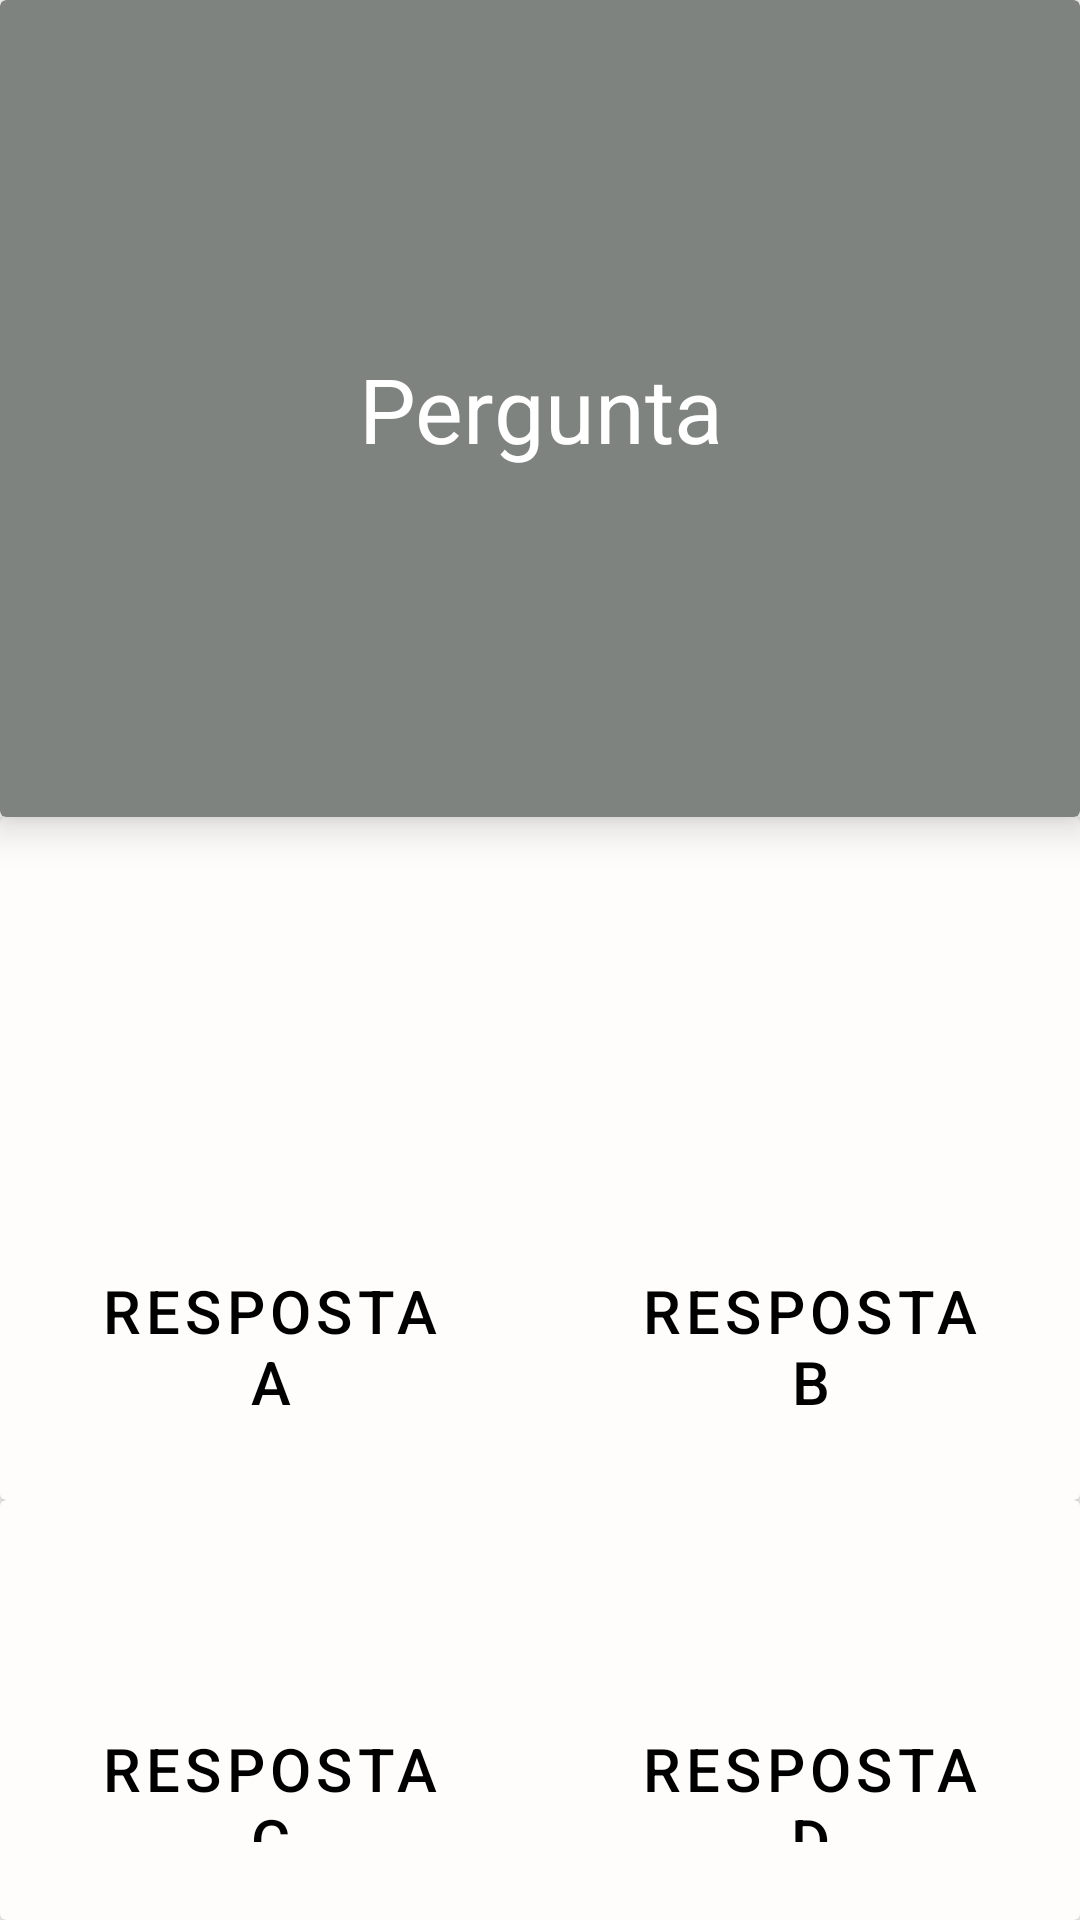

The Android layout XML behind this screen, and the referenced resources:
<!-- AndroidManifest.xml: application theme Theme.CatCards -->
<!-- res/layout/list_card.xml -->
<LinearLayout
    xmlns:android="http://schemas.android.com/apk/res/android"
    xmlns:app="http://schemas.android.com/apk/res-auto"
    android:layout_width="match_parent"
    android:layout_height="wrap_content"
    android:orientation="vertical">

    <androidx.cardview.widget.CardView
        android:layout_width="match_parent"
        android:layout_height="wrap_content"
        android:backgroundTint="@color/gray"
        app:cardElevation="8dp">

        <TextView
            android:id="@+id/item_pergunta"
            android:layout_width="match_parent"
            android:layout_height="wrap_content"
            android:text="@string/pergunta"
            android:textSize="30sp"
            android:textColor="@color/white"
            android:gravity="center"
            android:padding="16dp"
            android:layout_marginTop="100dp"
            android:layout_marginBottom="100dp"/>

    </androidx.cardview.widget.CardView>

    <androidx.cardview.widget.CardView
        android:layout_width="match_parent"
        android:layout_height="wrap_content"
        android:backgroundTint="@color/snow">

        <LinearLayout
            android:layout_width="match_parent"
            android:layout_height="wrap_content"
            android:orientation="horizontal"
            android:layout_marginTop="125dp">

            <Button
                android:id="@+id/item_res_a"
                android:layout_width="wrap_content"
                android:layout_height="match_parent"
                android:layout_weight="1"
                android:text="@string/resposta_a"
                android:textSize="20sp"
                android:textColor="@color/black"
                android:backgroundTint="@color/gray"
                android:layout_margin="8dp"
                android:padding="18dp"
                style="?android:attr/buttonBarButtonStyle" />

            <Button
                android:id="@+id/item_res_b"
                android:layout_width="wrap_content"
                android:layout_height="match_parent"
                android:layout_weight="1"
                android:text="@string/resposta_b"
                android:textSize="20sp"
                android:textColor="@color/black"
                android:backgroundTint="@color/gray"
                android:layout_margin="8dp"
                android:padding="18dp"
                style="?android:attr/buttonBarButtonStyle" />

        </LinearLayout>

    </androidx.cardview.widget.CardView>

    <androidx.cardview.widget.CardView
        android:layout_width="match_parent"
        android:layout_height="wrap_content"
        android:backgroundTint="@color/snow">

        <LinearLayout
            android:layout_width="match_parent"
            android:layout_height="wrap_content"
            android:orientation="horizontal"
            android:layout_marginTop="50dp">

            <Button
                android:id="@+id/item_res_c"
                android:layout_width="wrap_content"
                android:layout_height="match_parent"
                android:layout_weight="1"
                android:text="@string/resposta_c"
                android:textSize="20sp"
                android:textColor="@color/black"
                android:backgroundTint="@color/gray"
                android:layout_margin="8dp"
                android:padding="18dp"
                style="?android:attr/buttonBarButtonStyle" />

            <Button
                android:id="@+id/item_res_d"
                android:layout_width="wrap_content"
                android:layout_height="match_parent"
                android:layout_weight="1"
                android:text="@string/resposta_d"
                android:textSize="20sp"
                android:textColor="@color/black"
                android:backgroundTint="@color/gray"
                android:layout_margin="8dp"
                android:padding="18dp"
                style="?android:attr/buttonBarButtonStyle" />

        </LinearLayout>

    </androidx.cardview.widget.CardView>

</LinearLayout>
<!-- resources referenced by this layout -->
<resources>
  <color name="black">#FF000000</color>
  <color name="gray">#7e8380</color>
  <color name="snow">#fffcfc</color>
  <color name="white">#FFFFFFFF</color>
  <string name="pergunta">Pergunta</string>
  <string name="resposta_a">Resposta A</string>
  <string name="resposta_b">Resposta B</string>
  <string name="resposta_c">Resposta C</string>
  <string name="resposta_d">Resposta D</string>
  <style name="Theme.CatCards" parent="Theme.MaterialComponents.Light">
          
          <item name="colorPrimary">@color/red_blood</item>
          <item name="colorPrimaryVariant">@color/red</item>
          <item name="colorOnPrimary">@color/black</item>
          
          <item name="colorSecondary">@color/red_blood</item>
          <item name="colorSecondaryVariant">@color/red</item>
          <item name="colorOnSecondary">@color/black</item>
          
          <item name="android:statusBarColor">?attr/colorPrimaryVariant</item>
          
          <item name="android:textColorPrimary">@color/black</item>
          <item name="android:textColorSecondary">@color/black</item>
          <item name="android:windowBackground">@color/white</item>
          <item name="android:colorBackground">@color/white</item>
          
      </style>
  <color name="red_blood">#8c111b</color>
  <color name="red">#C70E00</color>
</resources>
